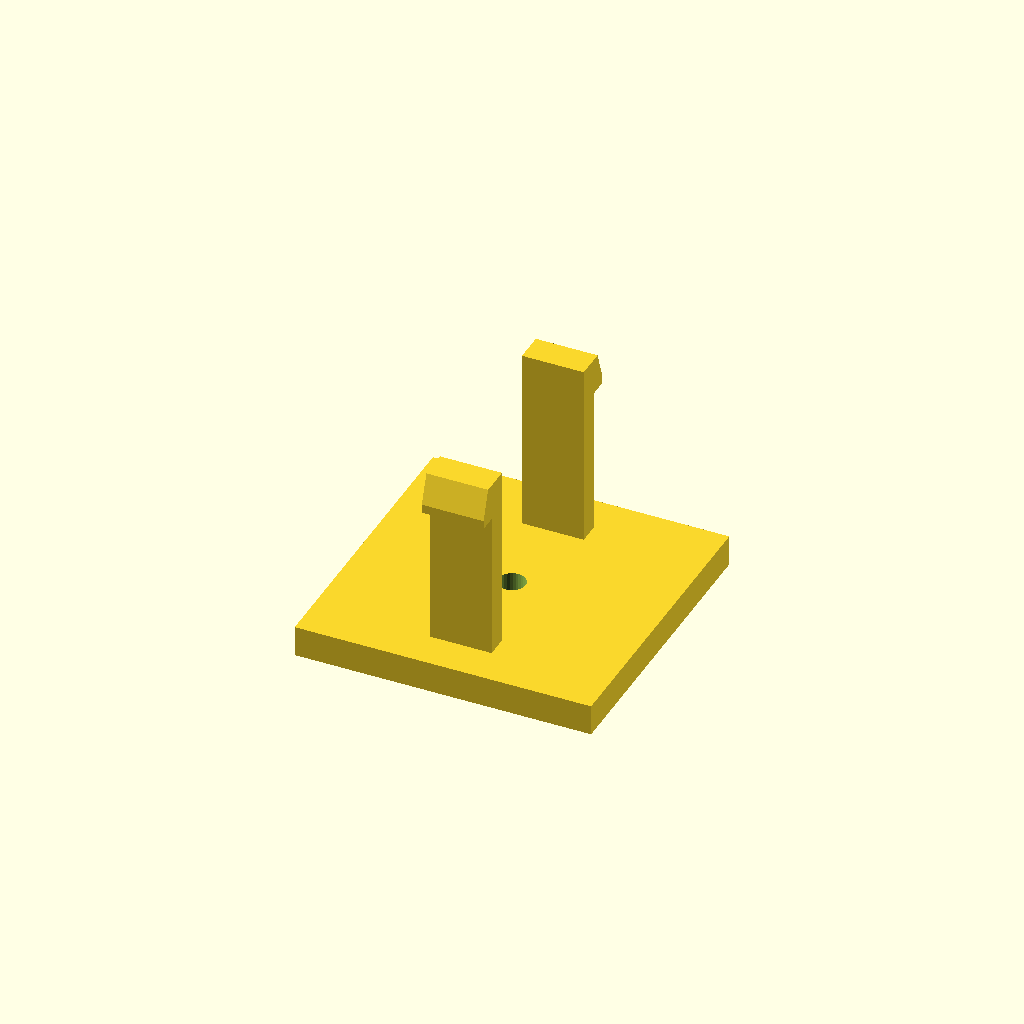
Cell 1: rendered with the file's own defaults.
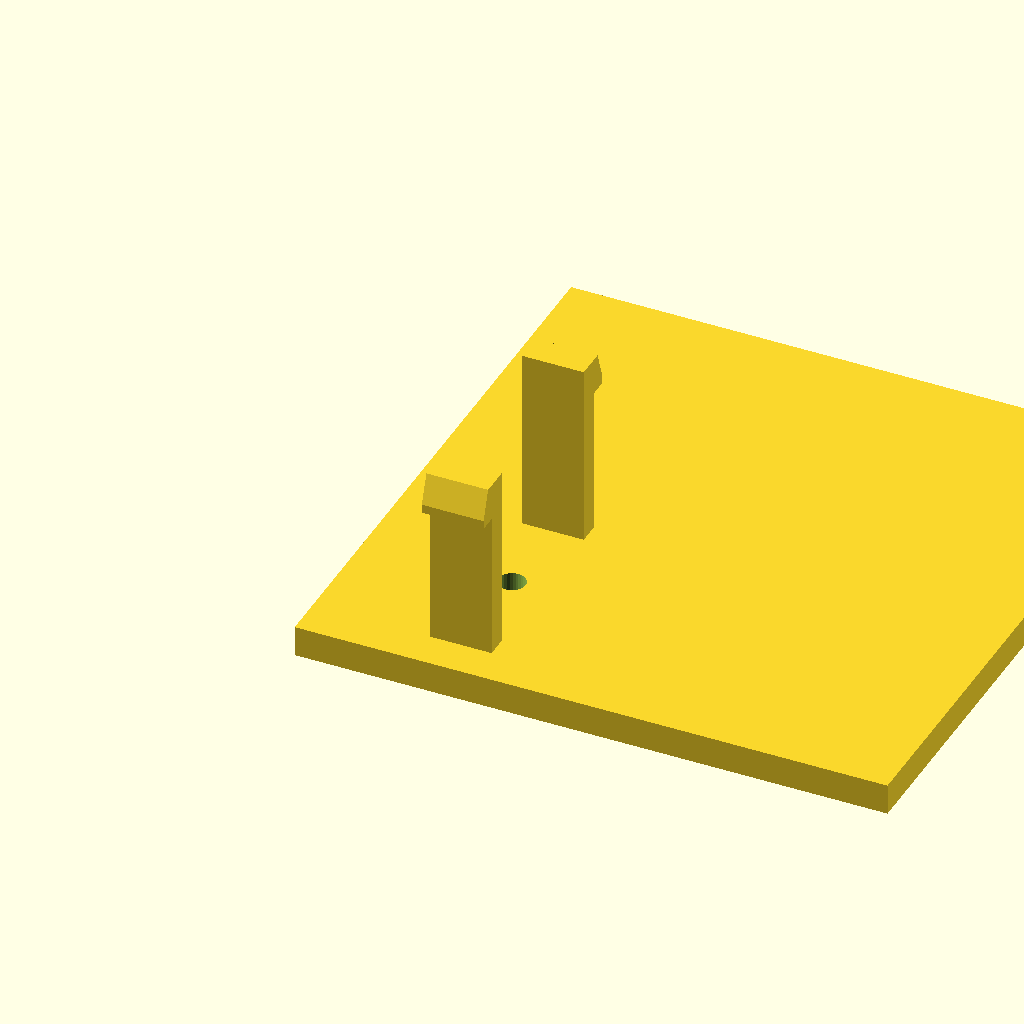
Cell 2: the same model with base_d = 96.
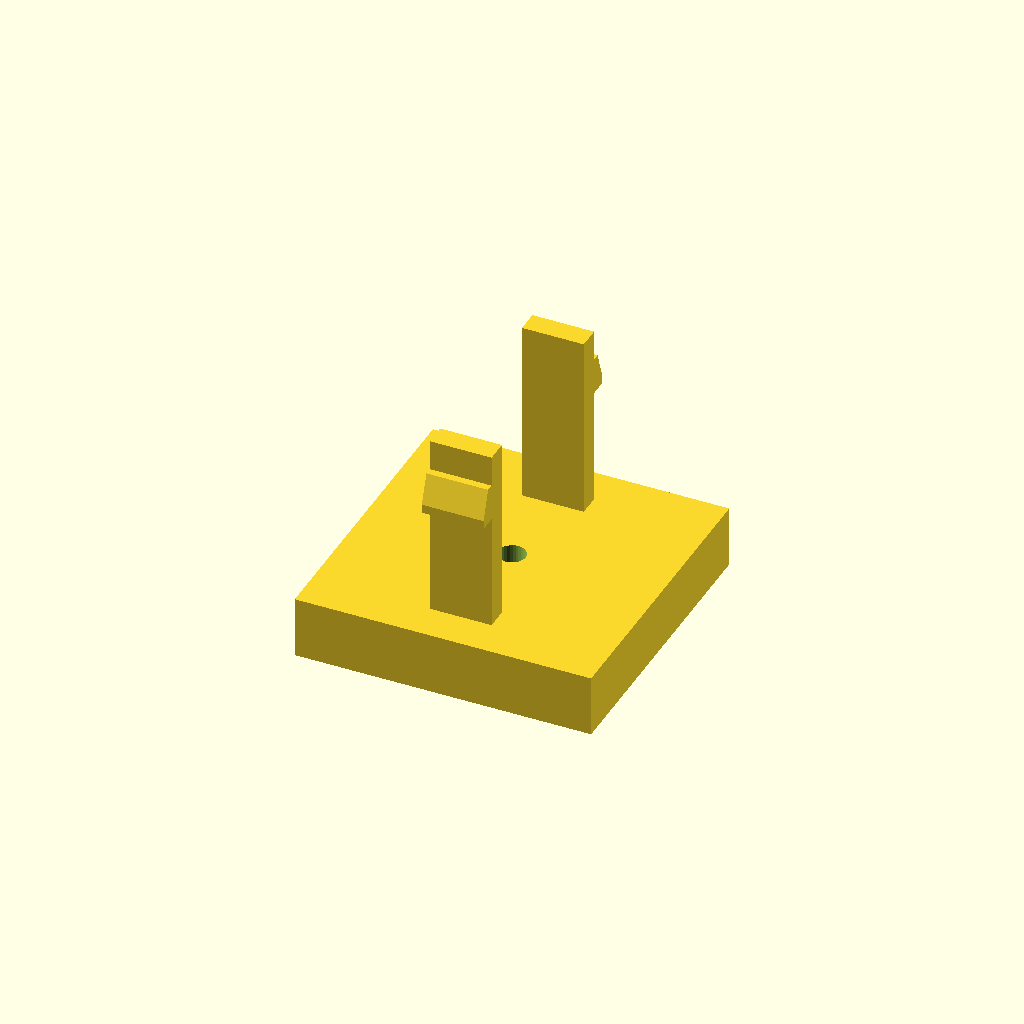
Cell 3: the same model with base_h = 10.
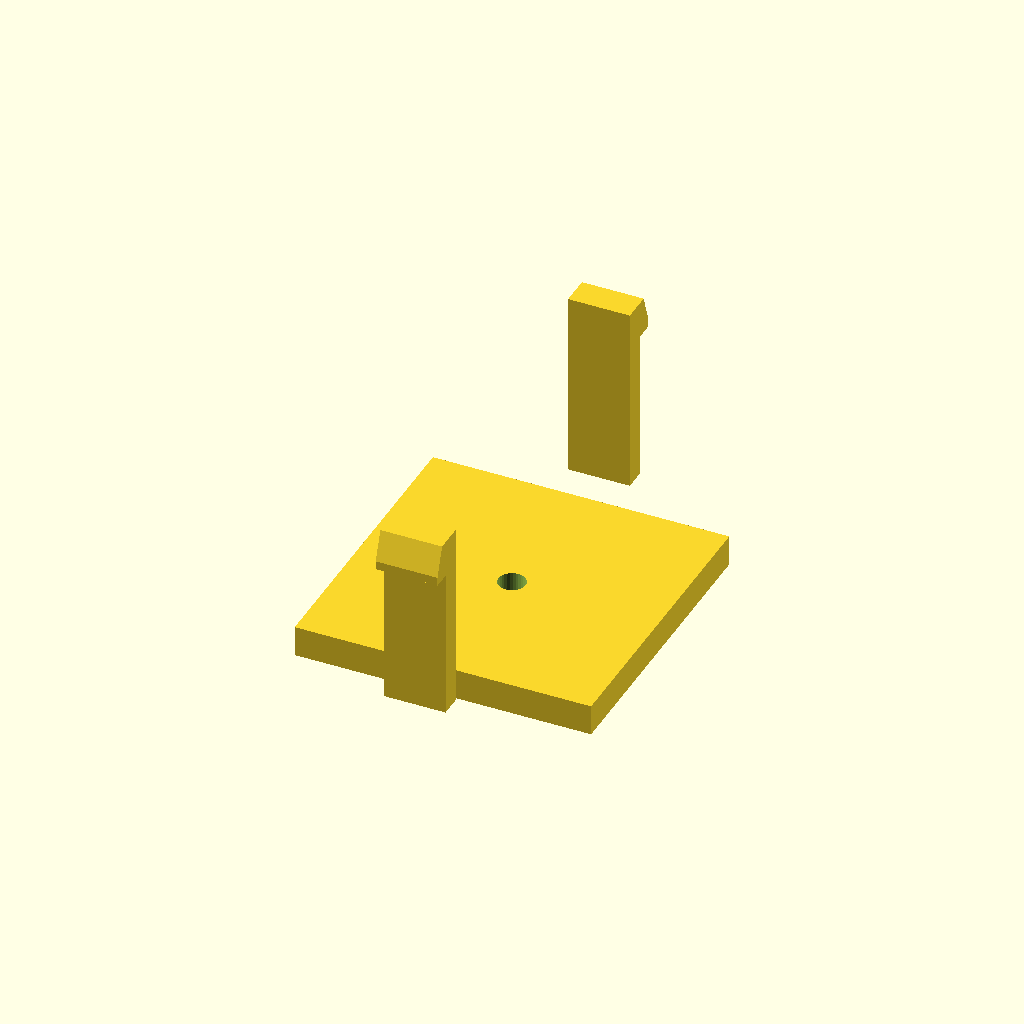
Cell 4: span = 64 (everything else at default).
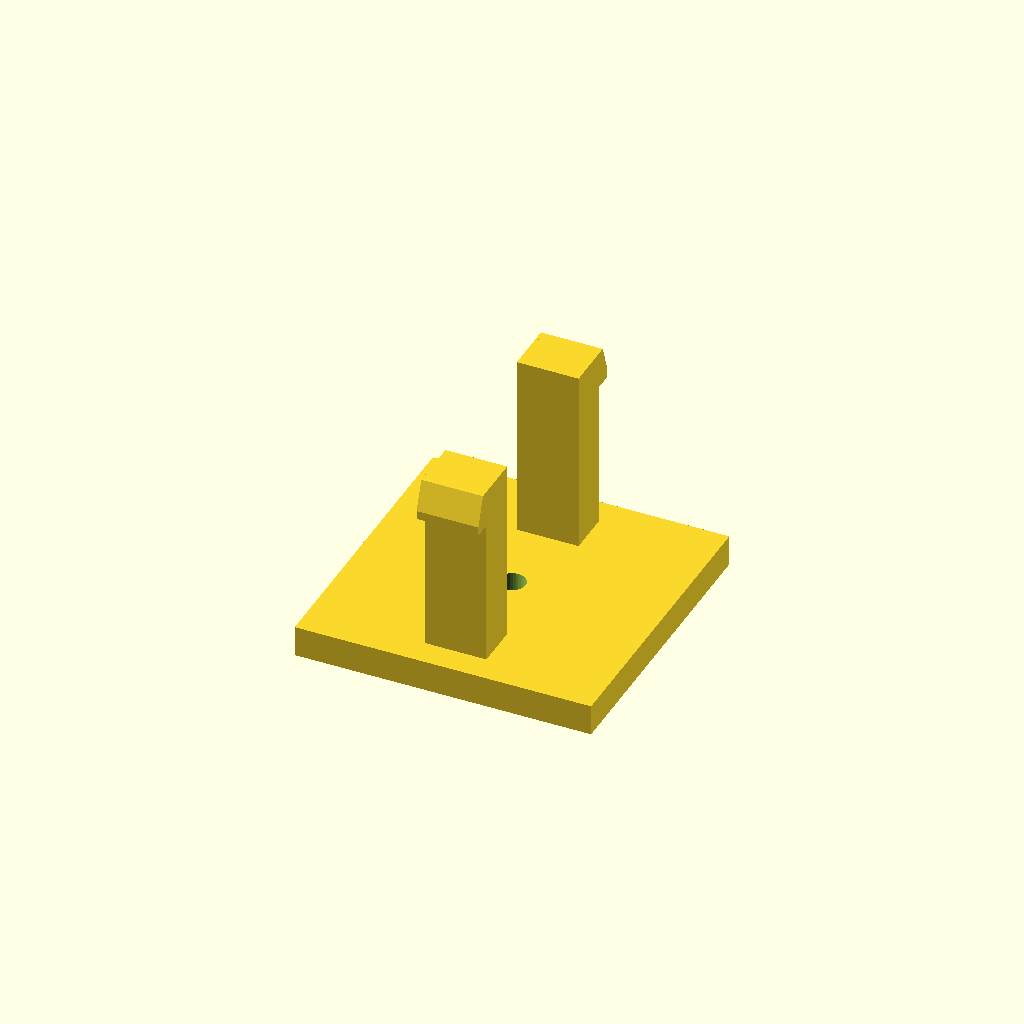
Cell 5 — arm_t set to 7.2, the other parameters unchanged.
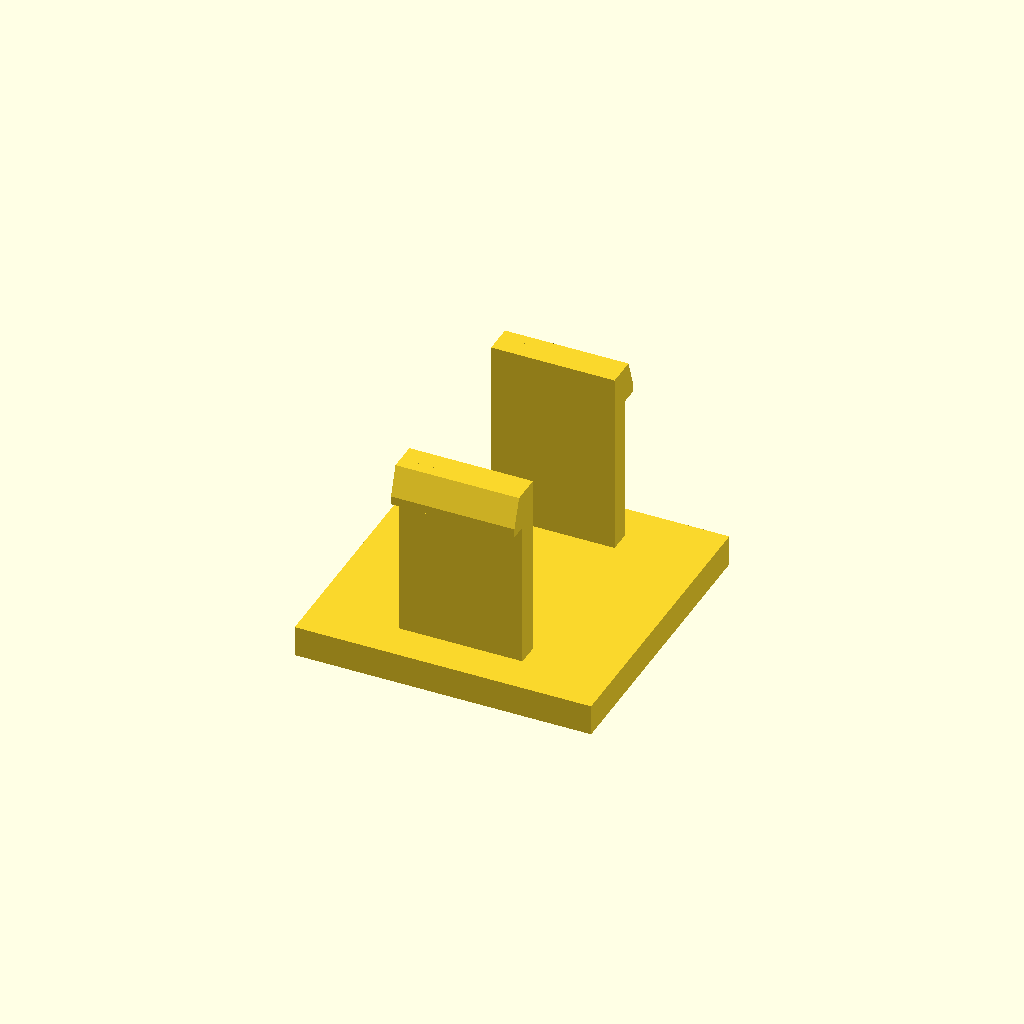
Cell 6: arm_d = 20 (everything else at default).
All cells are drawn from one camera (rotation 55°, 0°, 25°, orthographic, colour scheme Cornfield), so only the parameter changes between them.
Source of the model, optional_data/data/gen3/snapfits/part_0078.scad:
$fn = 32;

// ----------------------------------------------------------------------
// Snap-fit latch: 2 arms, 30 mm tall, 3 mm undercut hooks
// ----------------------------------------------------------------------

// --- parameters (mm) ---
base_d = 48;              // base plate depth
base_h = 5;               // base plate thickness
span = 32;                // distance between opposite arms
arm_t = 3.6;              // arm thickness
arm_d = 10;               // arm width
height = 30;              // free arm length
head_len = 3;             // hook reach
head_h = 6;               // hook height
lead = 1.4;               // lead-in ramp thickness
bore_d = 4.4;             // base fixing bore
top_z = 35;               // height of the arm tips above the base

arms = 2;

difference() {
  union() {
    /* base plate, centred on the arm ring */
    translate([-24, -24, 0]) cube([base_d, base_d, base_h]);
    for (a = [0 : 360 / arms : 359]) rotate([0, 0, a]) {
    /* arm, sunk 0.5 mm into the base */
    translate([-arm_d / 2, span / 2 - arm_t / 2, base_h - 0.5]) cube([arm_d, arm_t, height + 0.5]);
    /* hook: a convex hull of a tall inner block and a thin outer lip
       gives a flat undercut below and a lead-in ramp on top */
    hull() {
      translate([-arm_d / 2, span / 2 + arm_t / 2 - 0.6, top_z - head_h]) cube([arm_d, lead + 0.4, head_h]);
      translate([-arm_d / 2, span / 2 + arm_t / 2 - 0.2, top_z - head_h]) cube([arm_d, head_len, lead]);
    }
    }
  }
  translate([0, 0, -2.5]) cylinder(h = base_h + 5, d = bore_d);
}
Parameter table extracted from the source (name, type, default, range or options):
base_d: number, default 48
base_h: number, default 5
span: number, default 32
arm_t: number, default 3.6
arm_d: number, default 10
height: number, default 30
head_len: number, default 3
head_h: number, default 6
lead: number, default 1.4
bore_d: number, default 4.4
top_z: number, default 35
arms: number, default 2
